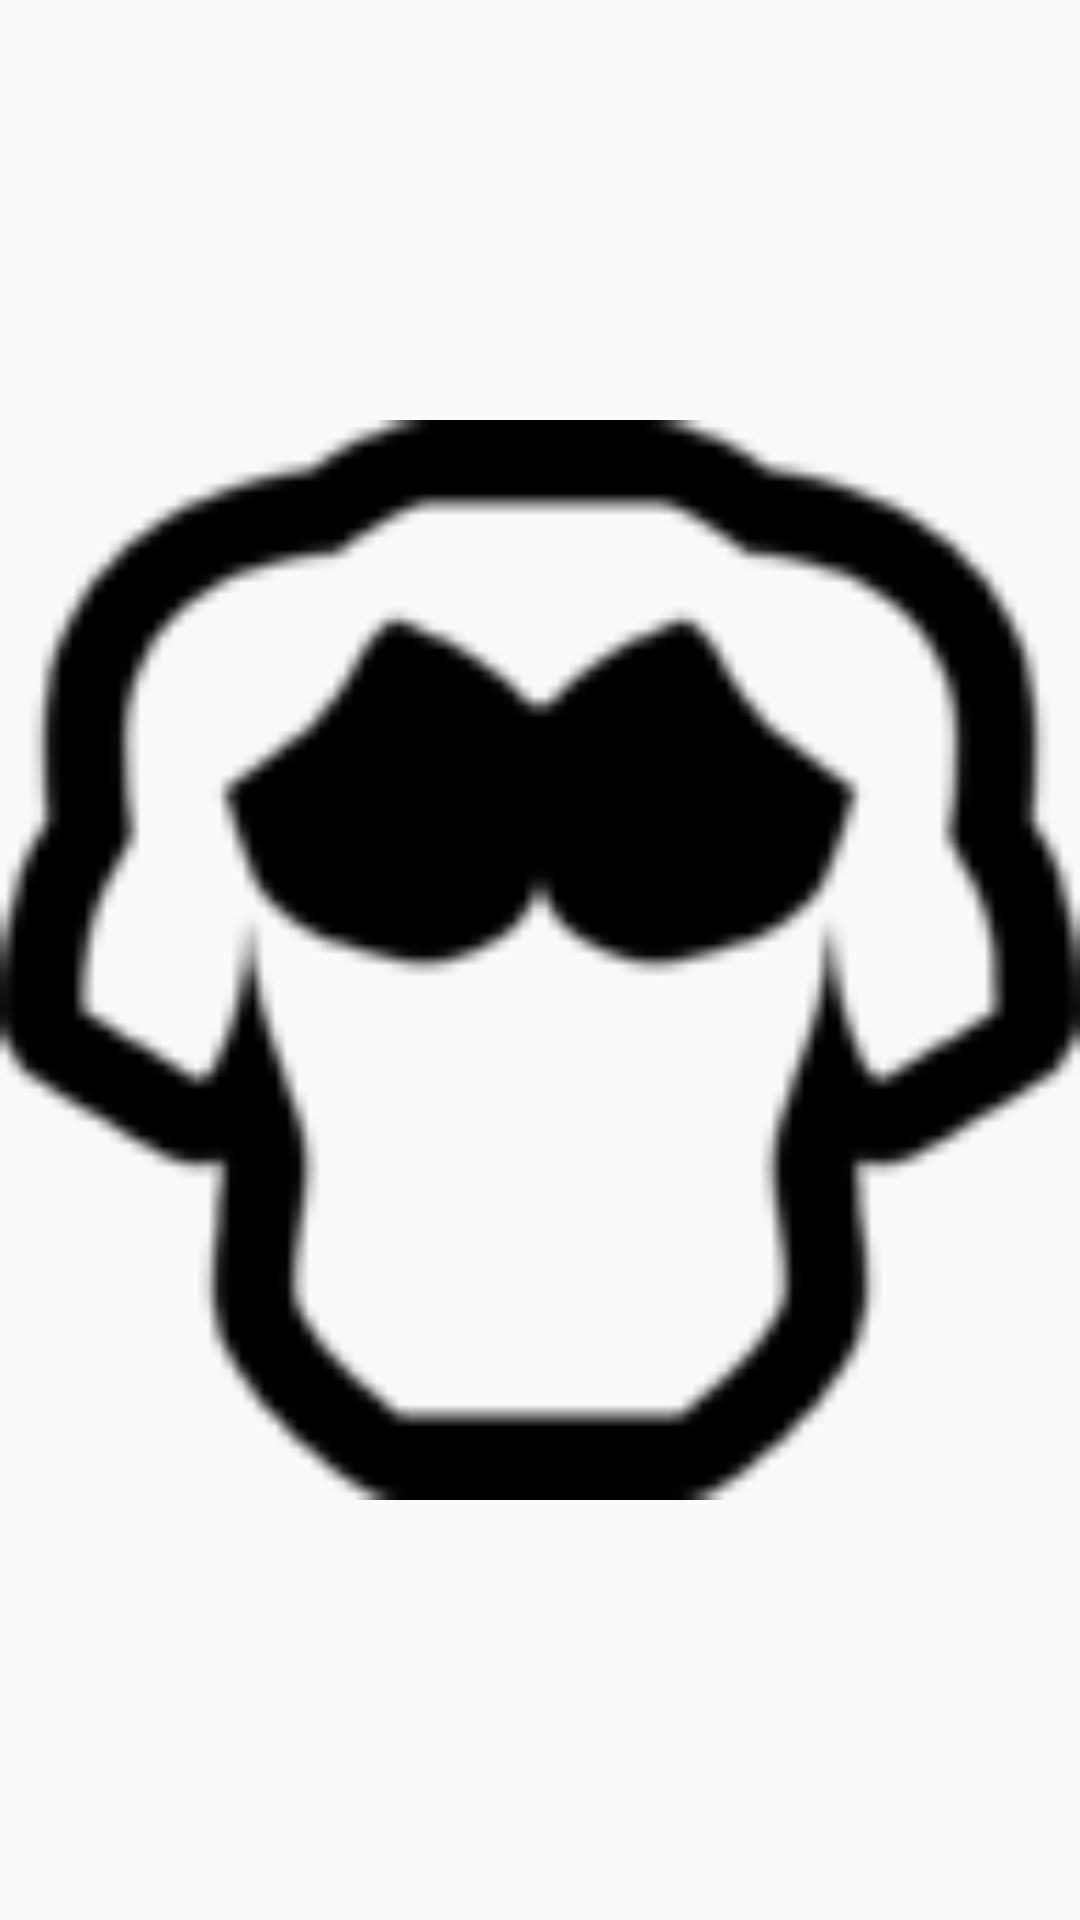

Write the Android layout XML for this screen, with the resource values it uses.
<!-- AndroidManifest.xml: application theme myTheme -->
<!-- res/layout/chest_main.xml -->
<?xml version="1.0" encoding="utf-8"?>
<LinearLayout
    xmlns:android="http://schemas.android.com/apk/res/android"
    android:layout_width="match_parent"
    android:layout_height="match_parent"
    android:orientation="vertical"
    >
    <ImageView
        android:layout_width="match_parent"
        android:layout_height="match_parent"
        android:src="@drawable/chest"
        />


</LinearLayout>
<!-- resources referenced by this layout -->
<resources>
  <!-- drawable chest: png bitmap (drawable, 3312 bytes) -->
  <style name="myTheme" parent="Theme.AppCompat.Light.DarkActionBar">
          
          <item name="colorPrimary">@color/nliveo_blue_colorPrimary</item>
          <item name="colorPrimaryDark">@color/nliveo_blue_colorPrimaryDark</item>
          <item name="colorAccent">@color/nliveo_blue_colorPrimary</item>
      </style>
</resources>
